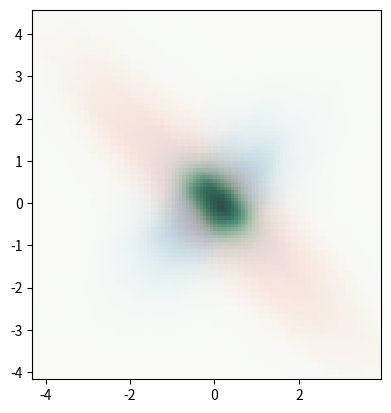

Reproduce this figure in Python.
import numpy as np
import matplotlib.pyplot as plt






from scipy import stats



def measure2(n):
    "Measurement model, return two coupled measurements."
    m1 = np.random.normal(scale=0.5, size=n)
    m2 = np.random.normal(scale=2, size=n)
    return m1+m2, m1-m2


def measure(n):
    "Measurement model, return two coupled measurements."
    m1 = np.random.normal(size=n)
    m2 = np.random.normal(scale=0.5, size=n)
    return m1+m2, m1-m2



m1, m2 = measure(10000)
d1, d2 = measure2(10000)
xmin = m1.min()
dxmin = d1.min()
xmax = m1.max()
dxmax = d1.max()
ymin = m2.min()
dymin = d2.min()
ymax = m2.max()
dymax = d2.max()

X1, Y1 = np.mgrid[xmin:xmax:100j, ymin:ymax:100j]
X2, Y2 = np.mgrid[dxmin:dxmax:100j, dymin:dymax:100j]
positions1 = np.vstack([X1.ravel(), Y1.ravel()])
positions2 = np.vstack([X2.ravel(), Y2.ravel()])
values1 = np.vstack([m1, m2])
values2 = np.vstack([d1, d2])
kernel1 = stats.gaussian_kde(values1)
kernel2 = stats.gaussian_kde(values2)
# print(kernel(positions))
Z1 = np.reshape(kernel1(positions1).T, X1.shape)
Z2 = np.reshape(kernel2(positions2).T, X2.shape)
# print(Z)

Z = np.multiply(Z1, Z2)


import matplotlib.pyplot as plt
fig, ax = plt.subplots()
ax.imshow(np.rot90(Z2), cmap=plt.cm.Reds,
            extent=[dxmin, dxmax, dymin, dymax], alpha = 0.5)
ax.imshow(np.rot90(Z1), cmap=plt.cm.Blues,
          extent=[xmin, xmax, ymin, ymax], alpha = 0.5)


ax.imshow(np.rot90(Z), cmap=plt.cm.Greens,
          extent=[xmin, xmax, ymin, ymax], alpha = 0.5)

# ax.plot(m1, m2, 'k.', markersize=2)
ax.set_xlim([xmin, xmax])
ax.set_ylim([ymin, ymax])
plt.show()
